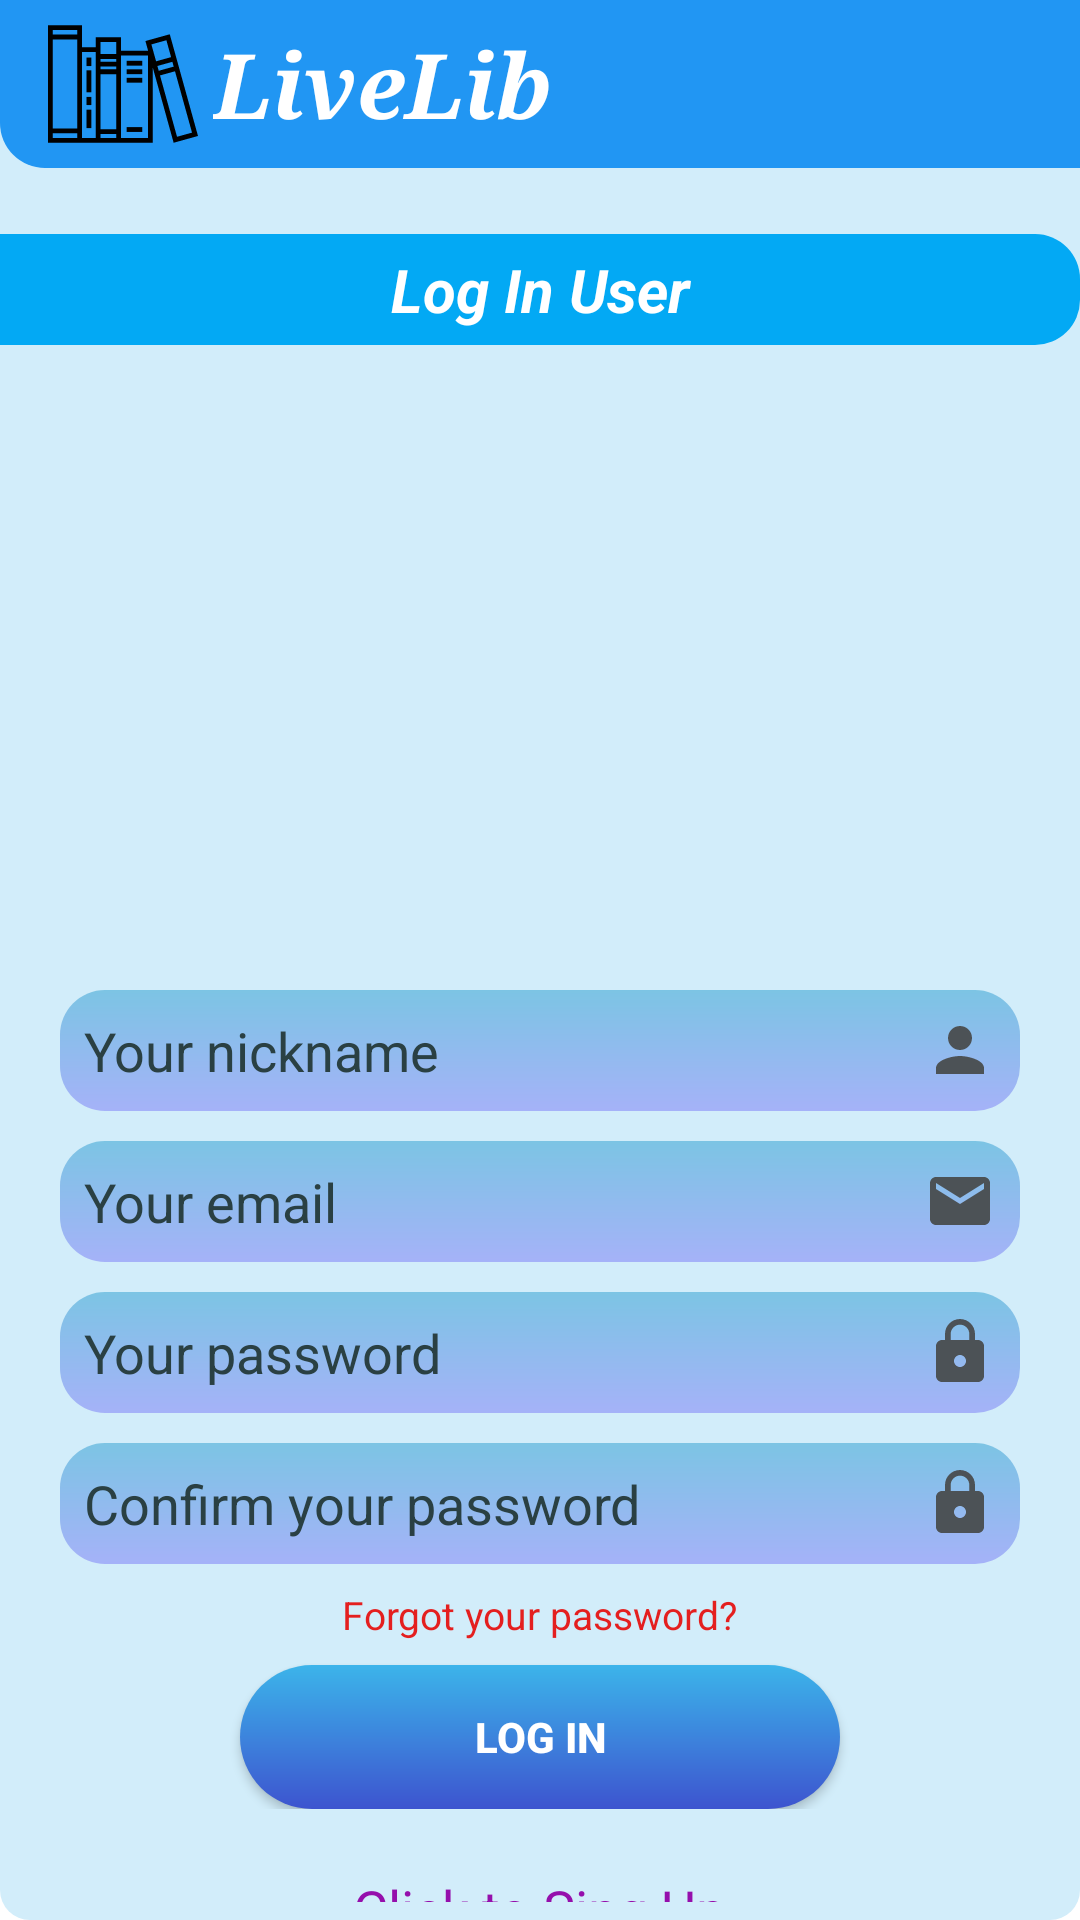

Here is an Android app screen rendered from its layout file. Give the layout XML and the strings, colors and styles it references.
<!-- AndroidManifest.xml: application theme Theme.LivelibTestApp -->
<!-- res/layout/activity_auth.xml -->
<?xml version="1.0" encoding="utf-8"?>
<RelativeLayout xmlns:android="http://schemas.android.com/apk/res/android"
    xmlns:app="http://schemas.android.com/apk/res-auto"
    xmlns:tools="http://schemas.android.com/tools"
    android:layout_width="match_parent"
    android:layout_height="match_parent"
    android:background="@drawable/backg_auth"
    tools:context=".AuthActivity">

    <Toolbar
        android:id="@+id/toolbarLiveLib"
        android:layout_width="match_parent"
        android:layout_height="wrap_content"
        android:layout_alignParentTop="true"
        android:layout_marginBottom="2dp"
        android:background="@drawable/toolbar_backg">

        <LinearLayout
            android:layout_width="match_parent"
            android:layout_height="wrap_content"
            android:orientation="horizontal">

            <ImageView
                android:layout_width="wrap_content"
                android:layout_height="wrap_content"
                android:backgroundTint="@color/white"
                android:src="@drawable/ic_books" />
            <TextView
                android:layout_width="wrap_content"
                android:layout_height="wrap_content"
                android:layout_gravity="center_vertical"
                android:layout_marginStart="5dp"
                android:fontFamily="serif"
                android:text="LiveLib"
                android:textColor="@color/white"
                android:textSize="30sp"
                android:textStyle="bold|italic" />
        </LinearLayout>
    </Toolbar>

    <LinearLayout
        android:layout_width="match_parent"
        android:layout_height="wrap_content"
        android:layout_below="@id/toolbarLiveLib"
        android:layout_marginTop="20dp"
        android:orientation="vertical">

        <TextView
            android:id="@+id/titleSign"
            android:layout_width="match_parent"
            android:layout_height="wrap_content"
            android:layout_marginBottom="10dp"
            android:background="@drawable/back_book_name"
            android:padding="5dp"
            android:text="Log In User"
            android:textAlignment="center"
            android:textColor="@color/white"
            android:textSize="20sp"
            android:textStyle="italic|bold" />

        <ImageView
            android:layout_width="190dp"
            android:layout_height="190dp"
            android:layout_gravity="center_horizontal"
            android:src="@drawable/back_registr" />

        <LinearLayout
            android:layout_width="match_parent"
            android:layout_height="wrap_content"
            android:layout_marginStart="20dp"
            android:layout_marginTop="15dp"
            android:layout_marginEnd="20dp"
            android:orientation="vertical">

            <EditText
                android:id="@+id/txtNickName"
                android:layout_width="match_parent"
                android:layout_height="wrap_content"
                android:background="@drawable/back_edit"
                android:drawableEnd="@drawable/ic_person"
                android:hint="Your nickname"
                android:inputType="textPersonName"
                android:lines="1"
                android:padding="8dp"
                android:textColorHint="#2A4043" />

            <EditText
                android:id="@+id/txtEmail"
                android:layout_width="match_parent"
                android:layout_height="wrap_content"
                android:layout_marginTop="10dp"
                android:background="@drawable/back_edit"
                android:drawableEnd="@drawable/ic_email"
                android:hint="Your email"
                android:inputType="textEmailAddress"
                android:lines="1"
                android:padding="8dp"
                android:textColorHint="#2A4043" />

            <EditText
                android:id="@+id/txtPassword"
                android:layout_width="match_parent"
                android:layout_height="wrap_content"
                android:layout_marginTop="10dp"
                android:background="@drawable/back_edit"
                android:drawableEnd="@drawable/ic_lock"
                android:hint="Your password"
                android:inputType="textPassword"
                android:lines="1"
                android:padding="8dp"
                android:textColorHint="#2A4043" />

            <EditText
                android:id="@+id/txtConfirmPassword"
                android:layout_width="match_parent"
                android:layout_height="wrap_content"
                android:layout_marginTop="10dp"
                android:background="@drawable/back_edit"
                android:drawableEnd="@drawable/ic_lock"
                android:hint="Confirm your password"
                android:inputType="textPassword"
                android:lines="1"
                android:padding="8dp"
                android:textColorHint="#2A4043" />

            <TextView
                android:id="@+id/txtForgotPassword"
                android:textColor="@color/red"
                android:padding="3dp"
                android:layout_marginTop="5dp"
                android:text="Forgot your password?"
                android:background="@drawable/back_edit_txt"
                android:textSize="13sp"
                android:layout_gravity="center_horizontal"
                android:layout_width="wrap_content"
                android:layout_height="wrap_content"/>

            <androidx.appcompat.widget.AppCompatButton
                android:id="@+id/btnAutho"
                android:layout_width="match_parent"
                android:layout_height="wrap_content"
                android:layout_marginStart="60dp"
                android:layout_marginTop="5dp"
                android:layout_marginEnd="60dp"
                android:background="@drawable/back_regist_butt"
                android:text="Log In"
                android:textColor="@color/white"
                android:textStyle="bold" />
        </LinearLayout>

        <TextView
            android:id="@+id/txtToggle"
            android:layout_width="wrap_content"
            android:layout_height="wrap_content"
            android:layout_gravity="center_horizontal"
            android:layout_marginTop="15dp"
            android:background="@drawable/back_edit_txt"
            android:clickable="true"
            android:padding="6dp"
            android:text="Click to Sing Up"
            android:textColor="#950FAC"
            android:textSize="18sp" />

        <TextView
            android:id="@+id/txtTimer"
            android:layout_width="wrap_content"
            android:layout_height="wrap_content"
            android:layout_gravity="center_horizontal"
            android:layout_marginTop="15dp"
            android:background="@drawable/back_edit_txt"
            android:padding="6dp"
            android:text="Blocking input"
            android:textColor="#C10A48"
            android:textSize="20sp" />
    </LinearLayout>

</RelativeLayout>
<!-- resources referenced by this layout -->
<resources>
  <color name="red">#E41F1F</color>
  <color name="white">#FFFFFFFF</color>
  <!-- drawable back_book_name (drawable) -->
  <?xml version="1.0" encoding="utf-8"?>
  <shape android:shape="rectangle" xmlns:android="http://schemas.android.com/apk/res/android">
  
      <solid android:color="#03A9F4"/>
      <corners
          android:topRightRadius="15dp"
          android:bottomRightRadius="15dp"/>
  
  </shape>
  <!-- drawable back_edit (drawable) -->
  <?xml version="1.0" encoding="utf-8"?>
  <shape android:shape="rectangle"  xmlns:android="http://schemas.android.com/apk/res/android">
  
      <gradient android:angle="270"
          android:startColor="#7CC4E4"
          android:endColor="#A5B2F8" android:gradientRadius="45dp"/>
  
      <corners android:radius="15dp"/>
  
  </shape>
  <!-- drawable back_regist_butt (drawable) -->
  <?xml version="1.0" encoding="utf-8"?>
  <shape android:shape="rectangle"  xmlns:android="http://schemas.android.com/apk/res/android">
  
      <gradient android:angle="270"
          android:startColor="#3CB4EA"
          android:endColor="#3D54CF" android:gradientRadius="45dp"/>
      <corners android:radius="45dp"/>
  
  </shape>
  <!-- drawable back_registr (drawable) -->
  <?xml version="1.0" encoding="utf-8"?>
  <layer-list xmlns:android="http://schemas.android.com/apk/res/android">
  
      <item android:drawable="@drawable/back_img_library" android:width="120dp"
          android:height="120dp"/>
      <item android:drawable="@drawable/books" android:height="70dp"
          android:width="70dp" android:gravity="center"/>
  
  </layer-list>
  <!-- drawable backg_auth (drawable) -->
  <?xml version="1.0" encoding="utf-8"?>
  <shape android:shape="rectangle" xmlns:android="http://schemas.android.com/apk/res/android">
      <solid android:color="#D2EDFA"/>
      <corners android:radius="10dp"/>
  </shape>
  <!-- drawable ic_email (drawable) -->
  <vector android:height="24dp" android:tint="#4C5256"
      android:viewportHeight="24" android:viewportWidth="24"
      android:width="24dp" xmlns:android="http://schemas.android.com/apk/res/android">
      <path android:fillColor="@android:color/white" android:pathData="M20,4L4,4c-1.1,0 -1.99,0.9 -1.99,2L2,18c0,1.1 0.9,2 2,2h16c1.1,0 2,-0.9 2,-2L22,6c0,-1.1 -0.9,-2 -2,-2zM20,8l-8,5 -8,-5L4,6l8,5 8,-5v2z"/>
  </vector>
  <!-- drawable ic_person (drawable) -->
  <vector android:height="24dp" android:tint="#4C5256"
      android:viewportHeight="24" android:viewportWidth="24"
      android:width="24dp" xmlns:android="http://schemas.android.com/apk/res/android">
      <path android:fillColor="@android:color/white" android:pathData="M12,12c2.21,0 4,-1.79 4,-4s-1.79,-4 -4,-4 -4,1.79 -4,4 1.79,4 4,4zM12,14c-2.67,0 -8,1.34 -8,4v2h16v-2c0,-2.66 -5.33,-4 -8,-4z"/>
  </vector>
  <!-- drawable toolbar_backg (drawable) -->
  <?xml version="1.0" encoding="utf-8"?>
  <shape android:shape="rectangle" xmlns:android="http://schemas.android.com/apk/res/android">
  
      <solid android:color="#2196F3"/>
      <corners android:bottomLeftRadius="15dp"
          android:bottomRightRadius="0dp"/>
  
  </shape>
  <!-- drawable back_img_library (drawable) -->
  <?xml version="1.0" encoding="utf-8"?>
  <shape android:shape="oval" xmlns:android="http://schemas.android.com/apk/res/android">
  
      <gradient android:angle="90"
          android:startColor="#3A738E"
          android:endColor="#6578E1"/>
      <size android:width="370dp" android:height="370dp"/>
  
  </shape>
  <color name="purple_500">#FF6200EE</color>
  <color name="purple_700">#FF3700B3</color>
  <color name="teal_200">#FF03DAC5</color>
  <color name="teal_700">#FF018786</color>
  <color name="black">#FF000000</color>
</resources>
